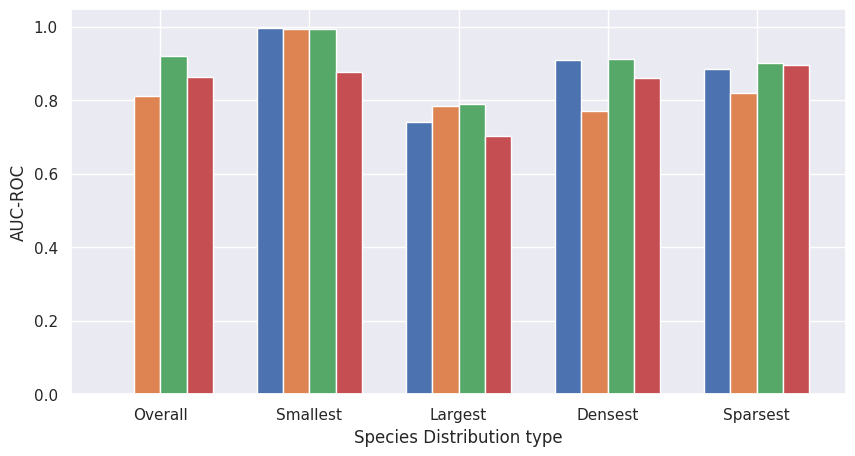
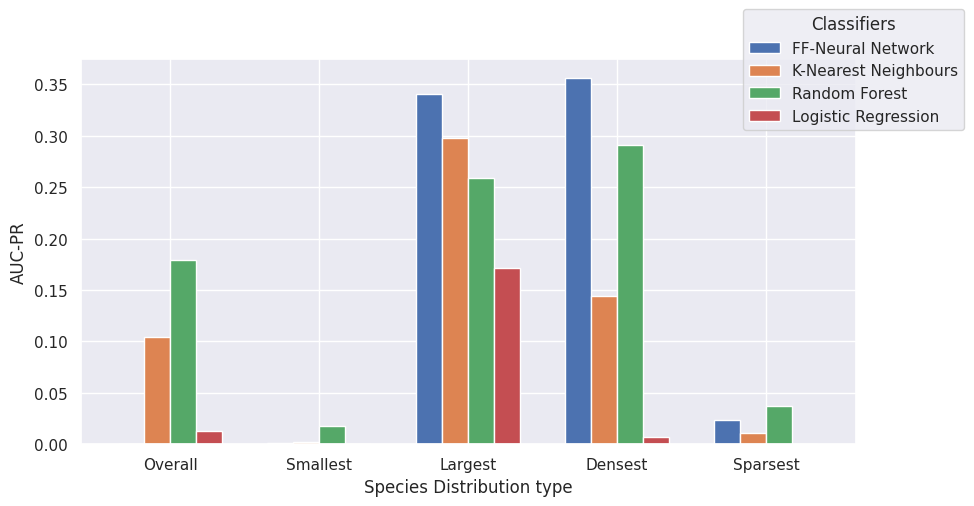

The script that saved these images, in order:
import seaborn as sns
import matplotlib.pyplot as plt
import numpy as np
import pandas as pd

# from analysis.txt

# overall, smallest distn, largest dist, densest, sparsest
FFNN_ROCAUC = [0, 0.9973299627737877, 0.7398151304130265, 0.9080670271172481, 0.8838673788189455]
FFNN_PRAUC = [0, 0.0009417050896884918, 0.3402472246427667, 0.3566891002006113, 0.02311410729356262]
FFNN_fscore = []
FFNN_cohenkappa = []

KNN_ROCAUC = [0.8105266236665908, 0.9923438361031535, 0.7835499803073702, 0.7710157704264592, 0.818944868850393]
KNN_PRAUC = [0.10453267822424134, 0.0022035294497383183, 0.29782065934594326, 0.14434688894704978, 0.011005006324878405]
KNN_fscore = [0.33481772888884875, 0.22375733828938965, 0.3523393918527871, 0.3962215559352821, 0.10830464523587369]
KNN_cohenkappa = [0.9748110250065037, 0.9975406922969142, 0.7709815489499279, 0.9680356234185584, 0.9922713908402716]

RF_ROCAUC = [0.921315129, 0.993952086, 0.789225301, 0.91294279, 0.899878905]
RF_PRAUC = [0.179543834, 0.018095636, 0.259446706, 0.291197765, 0.037386966]
RF_fscore = [0.337344274, 0.07107438, 0.511736309, 0.299561935, 0.0415294]
RF_cohenkappa = [0.979306, 0.99916, 0.731144, 0.977855, 0.993955]

L_ROCAUC = [0.862816068154488, 0.8763652374371139, 0.7032951497141235, 0.8589511432088969, 0.8951567952497239]
L_PRAUC = [0.012528571301748968, 0.0, 0.17104219931619918, 0.006631496842779755, 0.0004583145871513983]
L_fscore = [0.1026727110688724,  0.0006248172600042169, 0.33579763108879074, 0.18635430025443672, 0.011144652755728273]
L_cohenkappa = [0.8795202078873043, 0.8763100036702353, 0.7157382696718896, 0.8376943659152616, 0.8949911927644332]

FFNN_distns = ['Overall' ,'Smallest', 'Largest', 'Densest', 'Sparsest']
sns.set_theme()

df_ROC = pd.DataFrame({
    'FF-Neural Network': FFNN_ROCAUC,
    'K-Nearest Neighbours': KNN_ROCAUC,
    'Random Forest': RF_ROCAUC,
    'Logistic Regression': L_ROCAUC
}, index=FFNN_distns)

df_PR = pd.DataFrame({
    'FF-Neural Network': FFNN_PRAUC,
    'K-Nearest Neighbours': KNN_PRAUC,
    'Random Forest': RF_PRAUC,
    'Logistic Regression': L_PRAUC
}, index=FFNN_distns)

short_label = [name[:2] + '.' for name in df_PR.index]

custom_palette = sns.color_palette("gray")  

# sns.set_palette(custom_palette)



df_ROC.plot(kind='bar', rot=0, width = 0.7, figsize=(10,5), legend=False)
plt.xlabel('Species Distribution type')
plt.ylabel('AUC-ROC')


df_PR.plot(kind='bar', rot=0, width=0.7, figsize=(10, 5))
plt.xlabel('Species Distribution type')
plt.ylabel('AUC-PR')
plt.legend(title='Classifiers', bbox_to_anchor = (1.15, 1.15))


plt.show()